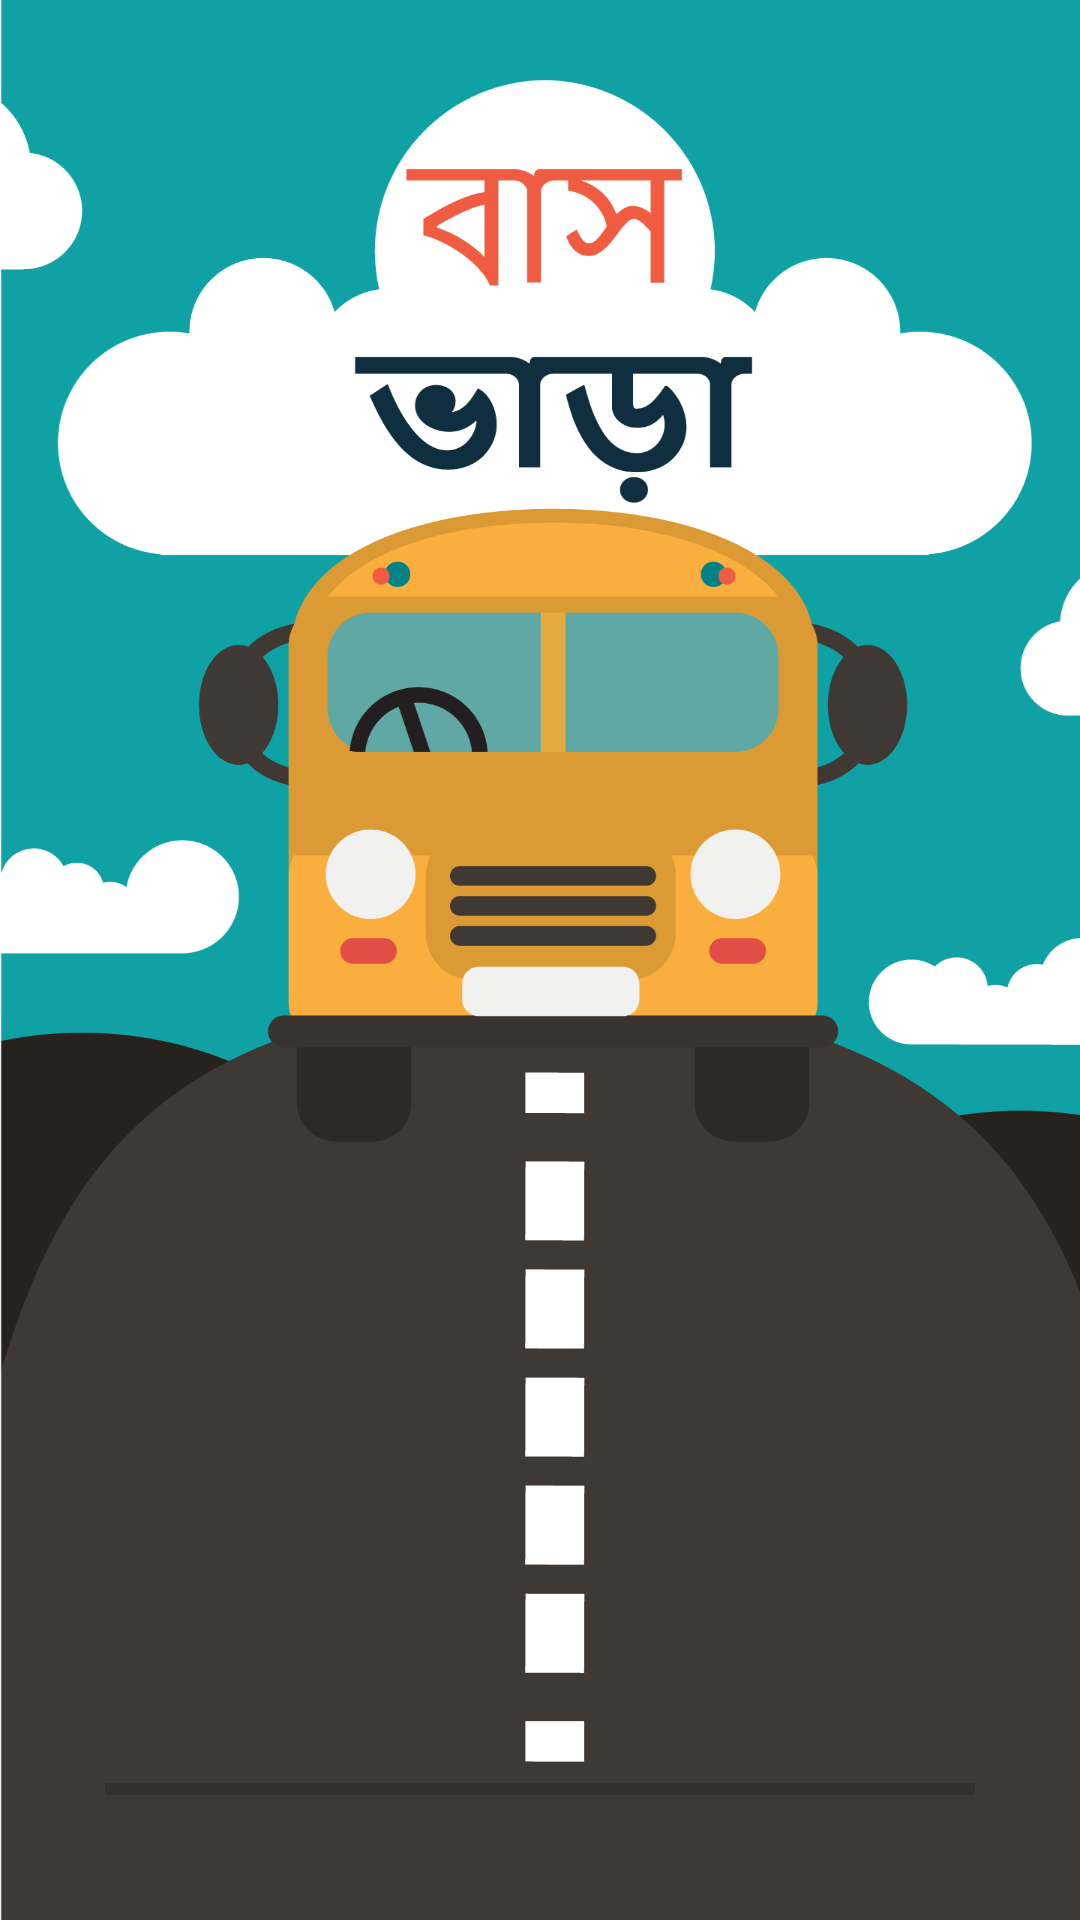

Android layout source for this screen:
<!-- AndroidManifest.xml: application theme Theme.BusFareDhakaCity -->
<!-- res/layout/activity_welcome_screen.xml -->
<?xml version="1.0" encoding="utf-8"?>
<androidx.constraintlayout.widget.ConstraintLayout xmlns:android="http://schemas.android.com/apk/res/android"
    xmlns:app="http://schemas.android.com/apk/res-auto"
    xmlns:tools="http://schemas.android.com/tools"
    android:layout_width="match_parent"
    android:layout_height="match_parent"
    android:background="@drawable/busfare"
    tools:context=".Welcome_Screen">

    <ProgressBar

        android:id="@+id/progressBarId"
        android:layout_width="match_parent"
        android:layout_height="wrap_content"
        style="@style/Widget.AppCompat.ProgressBar.Horizontal"
        app:layout_constraintStart_toStartOf="parent"
        app:layout_constraintTop_toTopOf="parent"
        app:layout_constraintEnd_toEndOf="parent"
        app:layout_constraintBottom_toBottomOf="parent"
        app:layout_constraintVertical_bias=".999"
        app:layout_constraintHorizontal_bias=".6"
        android:layout_margin="35dp"
        android:progressTint="#FAAE3E"
        android:backgroundTint="#0FA1A3"/>


</androidx.constraintlayout.widget.ConstraintLayout>
<!-- resources referenced by this layout -->
<resources>
  <!-- drawable busfare: png bitmap (drawable, 45563 bytes) -->
  <style name="Theme.BusFareDhakaCity" parent="Theme.MaterialComponents.DayNight.DarkActionBar">
          
          <item name="colorPrimary">@color/purple_500</item>
          <item name="colorPrimaryVariant">@color/purple_700</item>
          <item name="colorOnPrimary">@color/white</item>
          
          <item name="colorSecondary">@color/teal_200</item>
          <item name="colorSecondaryVariant">@color/teal_700</item>
          <item name="colorOnSecondary">@color/black</item>
          
          <item name="android:statusBarColor" tools:targetApi="lollipop">@color/black</item>
          
      </style>
  <color name="purple_500">#FF6200EE</color>
  <color name="purple_700">#FF3700B3</color>
  <color name="white">#FFFFFFFF</color>
  <color name="teal_200">#FF03DAC5</color>
  <color name="teal_700">#FF018786</color>
  <color name="black">#FF000000</color>
</resources>
